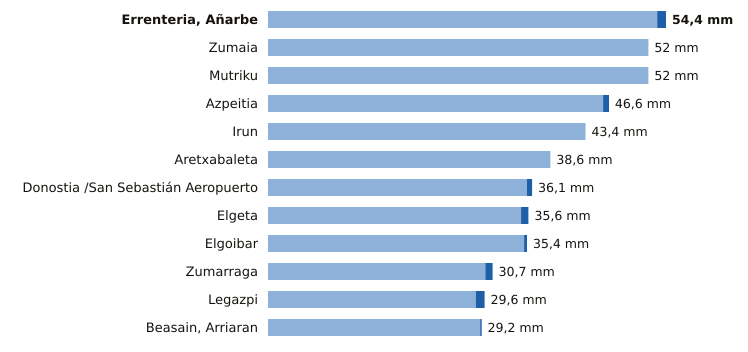

Data behind this chart, as committed beside it:
estacion, provincia, indicativo, mm_6_dias_anteriores, mm_hoy, mm_7_dias, horas_de_hoy
Errenteria, Añarbe, Gipuzkoa, 1021X, 53.2, 1.2, 54.4, 3
Zumaia, Gipuzkoa, 1041A, 52.0, 0.0, 52.0, 3
Mutriku, Gipuzkoa, 1052A, 52.0, 0.0, 52.0, 3
Azpeitia, Gipuzkoa, 1038X, 45.8, 0.8, 46.6, 3
Irun, Gipuzkoa, 1012P, 43.4, 0.0, 43.4, 2
Aretxabaleta, Gipuzkoa, 1048X, 38.6, 0.0, 38.6, 3
Donostia /San Sebastián Aeropuerto, Gipuzkoa, 1014A, 35.4, 0.7, 36.1, 3
Elgeta, Gipuzkoa, 1049N, 34.6, 1.0, 35.6, 3
Elgoibar, Gipuzkoa, 1050J, 35.0, 0.4, 35.4, 3
Zumarraga, Gipuzkoa, 1037Y, 29.7, 1.0, 30.7, 3
Legazpi, Gipuzkoa, 1037X, 28.4, 1.2, 29.6, 3
Beasain, Arriaran, Gipuzkoa, 1025X, 29.0, 0.2, 29.2, 3
